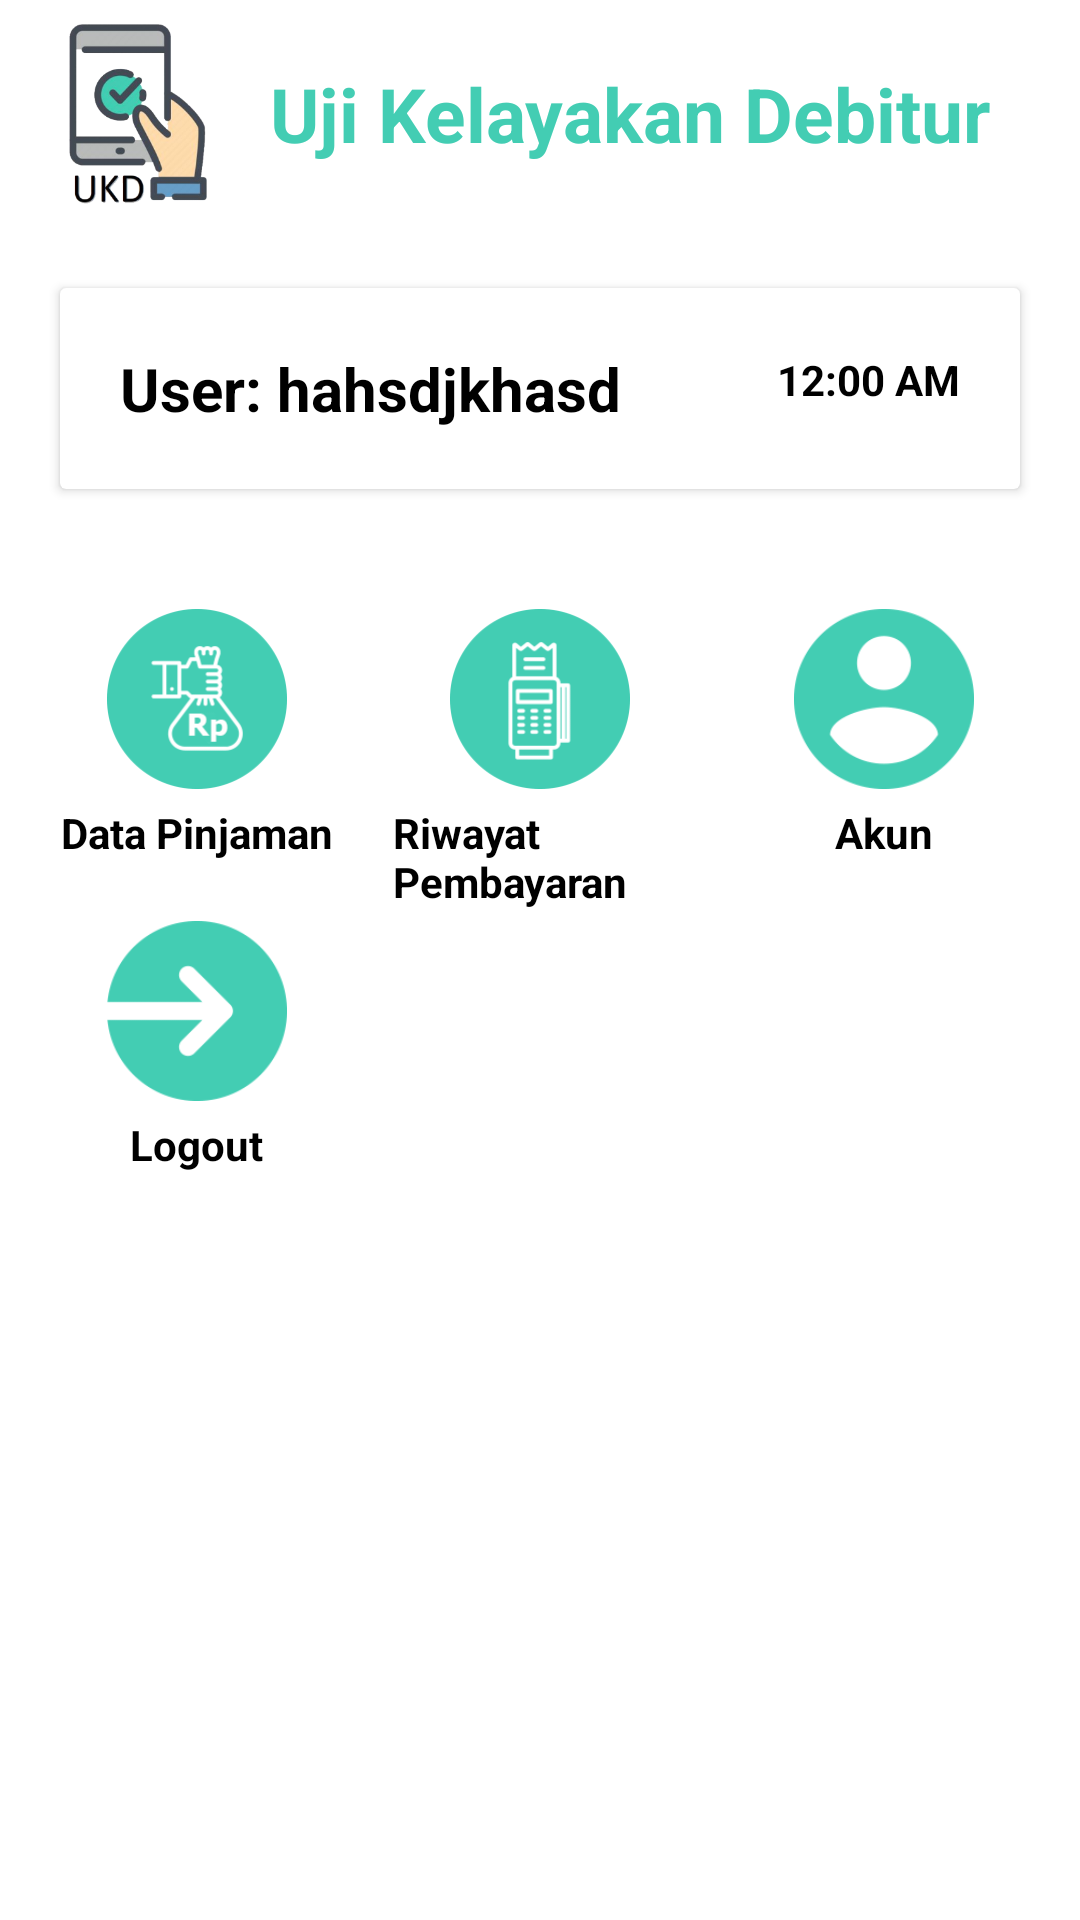

The Android layout XML behind this screen, and the referenced resources:
<!-- AndroidManifest.xml: application theme AppTheme -->
<!-- res/layout/activity_dashboard_debitur.xml -->
<?xml version="1.0" encoding="utf-8"?>
<androidx.constraintlayout.widget.ConstraintLayout xmlns:android="http://schemas.android.com/apk/res/android"
    xmlns:app="http://schemas.android.com/apk/res-auto"
    xmlns:tools="http://schemas.android.com/tools"
    android:layout_width="match_parent"
    android:layout_height="match_parent"
    tools:context=".admin.DashboardAdmin">

    <include
        layout="@layout/toolbar"
        android:id="@+id/includeDebitur"
        />

    <androidx.cardview.widget.CardView
        android:id="@+id/cardView2"
        android:layout_width="match_parent"
        android:layout_height="wrap_content"
        android:layout_margin="20dp"
        app:layout_constraintEnd_toEndOf="parent"
        app:layout_constraintStart_toStartOf="parent"
        app:layout_constraintTop_toBottomOf="@+id/includeDebitur">

        <RelativeLayout
            android:layout_width="wrap_content"
            android:layout_height="wrap_content">

            <TextView
                android:id="@+id/namaDebitur"
                android:layout_width="wrap_content"
                android:layout_height="wrap_content"
                android:layout_margin="20dp"
                android:textSize="20sp"
                android:text="User: hahsdjkhasd"
                android:textColor="@android:color/black"
                android:textStyle="bold" />

            <TextClock
                android:id="@+id/timeNowDebitur"
                android:layout_width="wrap_content"
                android:layout_height="wrap_content"
                android:layout_alignParentTop="true"
                android:layout_alignParentEnd="true"
                android:layout_alignParentRight="true"
                android:layout_marginStart="20dp"
                android:layout_marginTop="21dp"
                android:layout_marginEnd="20dp"
                android:layout_marginBottom="20dp"
                android:format24Hour="h:mm a"
                android:textColor="@android:color/black"
                android:textStyle="bold"
                />

        </RelativeLayout>
    </androidx.cardview.widget.CardView>
    <LinearLayout
        android:id="@+id/data_pinjaman_debitur"
        android:layout_width="wrap_content"
        android:layout_height="wrap_content"
        android:layout_margin="40dp"
        android:onClick="toDataPinjamanDebitur"
        android:orientation="vertical"
        app:layout_constraintEnd_toStartOf="@+id/riwayat_peminjaman_debiturr"
        app:layout_constraintStart_toStartOf="parent"
        app:layout_constraintTop_toBottomOf="@+id/cardView2">

        <ImageView
            android:layout_width="60dp"
            android:layout_height="60dp"
            android:layout_gravity="center"
            android:src="@drawable/pinjaman" />

        <TextView
            android:layout_width="wrap_content"
            android:layout_height="wrap_content"
            android:layout_marginTop="5dp"
            android:text="Data Pinjaman"
            android:textColor="@android:color/black"
            android:textStyle="bold" />
    </LinearLayout>

    <LinearLayout
        android:id="@+id/riwayat_peminjaman_debiturr"
        android:layout_width="wrap_content"
        android:layout_height="wrap_content"
        android:layout_margin="40dp"
        android:onClick="toRiwayatPeminjamanDebitur"
        android:orientation="vertical"
        app:layout_constraintEnd_toEndOf="parent"
        app:layout_constraintStart_toStartOf="parent"
        app:layout_constraintTop_toBottomOf="@+id/cardView2">

        <ImageView
            android:layout_width="60dp"
            android:layout_height="60dp"
            android:layout_gravity="center"
            android:scaleType="fitXY"
            android:src="@drawable/history_payment" />

        <TextView
            android:layout_width="wrap_content"
            android:layout_height="wrap_content"
            android:layout_marginTop="5dp"
            android:maxEms="6"
            android:textAlignment="center"
            android:text="Riwayat Pembayaran"
            android:textColor="@android:color/black"
            android:textStyle="bold" />
    </LinearLayout>

    <LinearLayout
        android:id="@+id/account_debitur"
        android:layout_width="wrap_content"
        android:layout_height="wrap_content"
        android:layout_margin="40dp"
        android:onClick="toAccountDebitur"
        android:orientation="vertical"
        app:layout_constraintEnd_toEndOf="parent"
        app:layout_constraintStart_toEndOf="@+id/riwayat_peminjaman_debiturr"
        app:layout_constraintTop_toBottomOf="@+id/cardView2">

        <ImageView
            android:layout_width="60dp"
            android:layout_height="60dp"
            android:layout_gravity="center"
            android:scaleType="fitXY"
            android:src="@drawable/account" />

        <TextView
            android:layout_width="wrap_content"
            android:layout_height="wrap_content"
            android:layout_gravity="center"
            android:layout_marginTop="5dp"
            android:text="Akun"
            android:textColor="@android:color/black"
            android:textStyle="bold" />
    </LinearLayout>

    <LinearLayout
        android:id="@+id/logout_admin"
        android:layout_width="wrap_content"
        android:layout_height="wrap_content"
        android:layout_margin="20dp"
        android:onClick="toLogoutAdmin"
        android:orientation="vertical"
        app:layout_constraintEnd_toStartOf="@+id/riwayat_peminjaman_debiturr"
        app:layout_constraintStart_toStartOf="parent"
        app:layout_constraintTop_toBottomOf="@+id/data_pinjaman_debitur">

        <ImageView
            android:layout_width="60dp"
            android:layout_height="60dp"
            android:layout_gravity="center"
            android:src="@drawable/logout" />

        <TextView
            android:layout_width="wrap_content"
            android:layout_height="wrap_content"
            android:layout_gravity="center"
            android:layout_marginTop="5dp"
            android:text="Logout"
            android:textColor="@android:color/black"
            android:textStyle="bold" />
    </LinearLayout>



</androidx.constraintlayout.widget.ConstraintLayout>
<!-- res/layout/toolbar.xml (included above) -->
<?xml version="1.0" encoding="utf-8"?>
<RelativeLayout xmlns:android="http://schemas.android.com/apk/res/android"
    android:layout_width="match_parent"
    android:layout_height="wrap_content"
    android:elevation="20dp"
    xmlns:app="http://schemas.android.com/apk/res-auto">
    <androidx.appcompat.widget.Toolbar
        android:id="@+id/toolbarS"
        android:layout_width="416dp"
        android:layout_height="76dp"
        app:layout_constraintStart_toStartOf="parent"
        app:layout_constraintTop_toTopOf="parent">

        <ImageView
            android:layout_width="60dp"
            android:layout_height="60dp"
            android:layout_margin="5dp"
            android:src="@drawable/ukdicon" />

        <TextView
            android:layout_width="wrap_content"
            android:layout_height="wrap_content"
            android:layout_marginLeft="20dp"
            android:text="Uji Kelayakan Debitur"
            android:textColor="@color/colorPrimary"
            android:textSize="25sp"
            android:textStyle="bold" />
    </androidx.appcompat.widget.Toolbar>
</RelativeLayout>
<!-- resources referenced by this layout -->
<resources>
  <color name="colorPrimary">#43cdb3</color>
  <!-- drawable account: png bitmap (drawable, 6837 bytes) -->
  <!-- drawable history_payment: png bitmap (drawable, 5711 bytes) -->
  <!-- drawable logout: png bitmap (drawable, 6008 bytes) -->
  <!-- drawable pinjaman: png bitmap (drawable, 9748 bytes) -->
  <!-- drawable ukdicon: png bitmap (drawable, 51920 bytes) -->
  <style name="AppTheme" parent="Theme.MaterialComponents.DayNight.NoActionBar">
          
          <item name="colorPrimary">@color/colorPrimary</item>
          <item name="colorPrimaryDark">@color/colorPrimaryDark</item>
          <item name="colorAccent">@color/colorAccent</item>
      </style>
  <color name="colorPrimaryDark">#2D8877</color>
  <color name="colorAccent">#03DAC5</color>
</resources>
